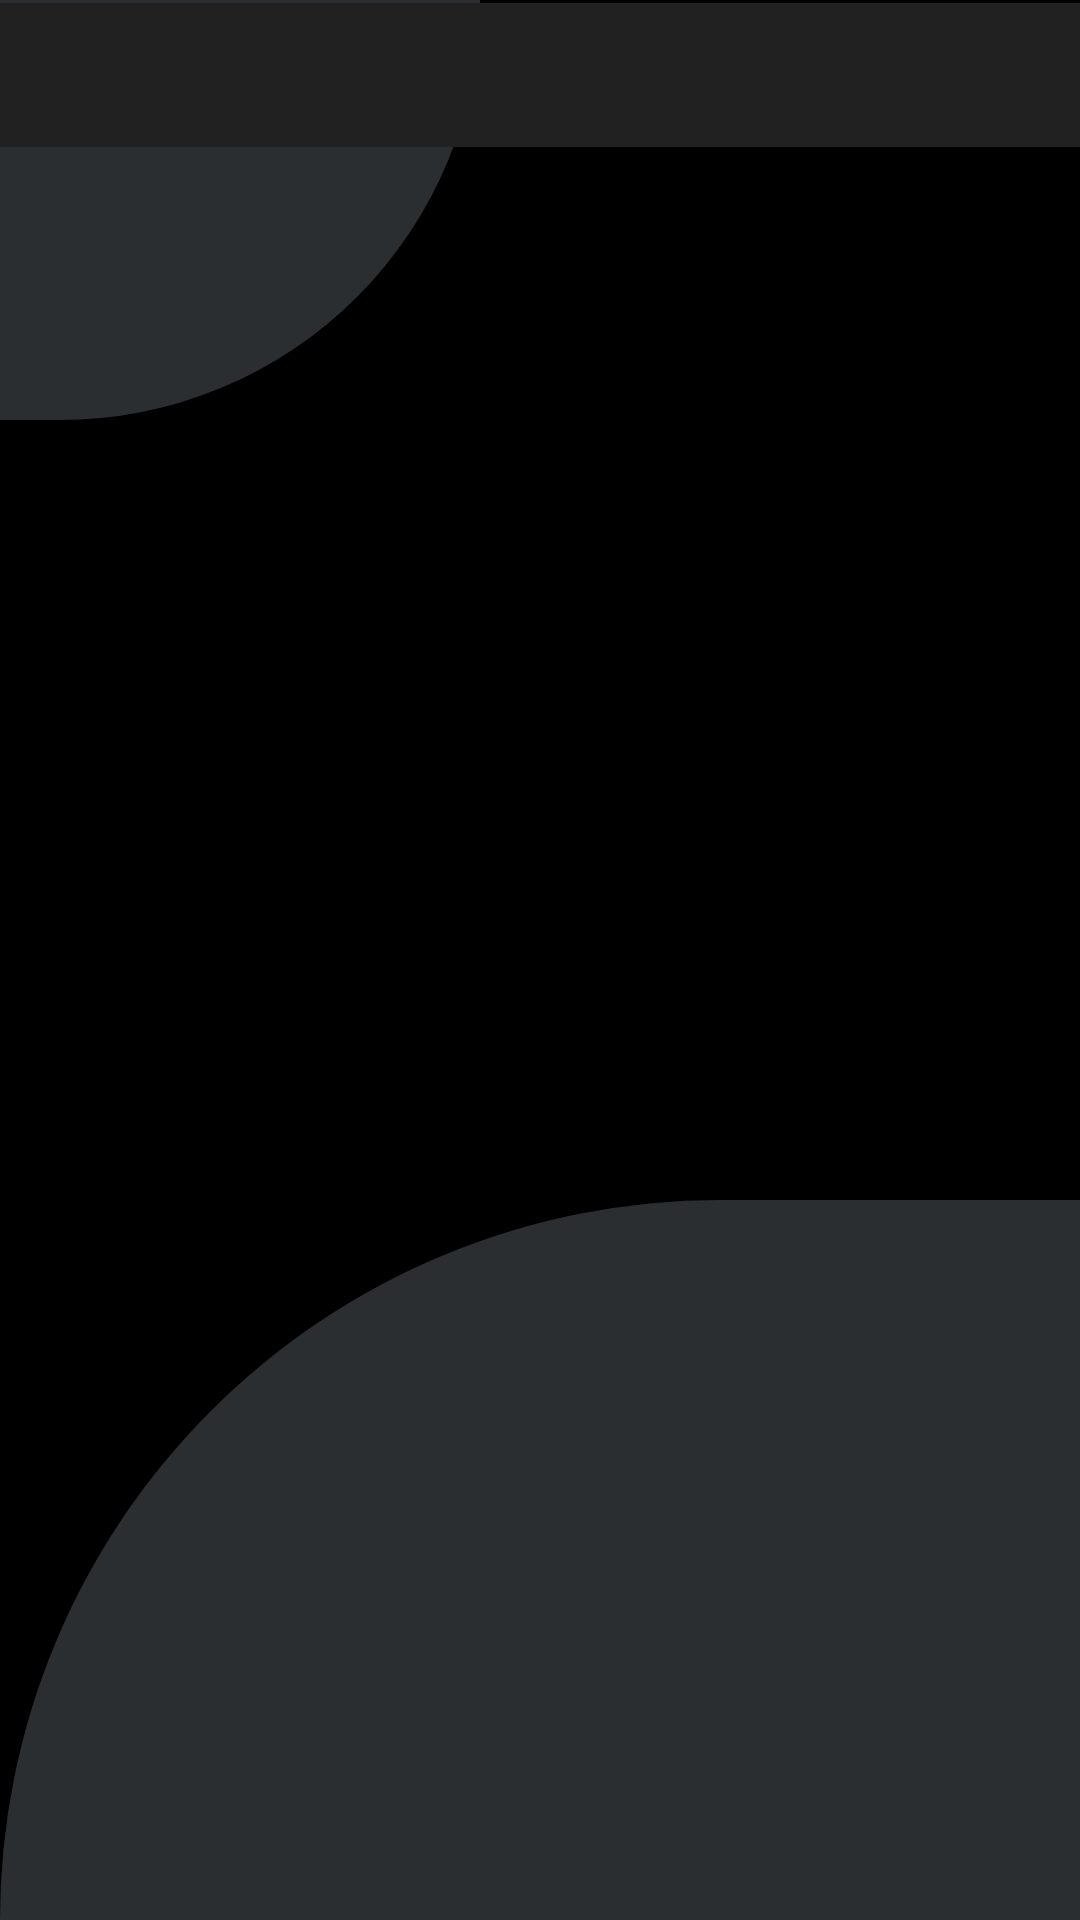

Android layout source for this screen:
<!-- AndroidManifest.xml: activity theme AppTheme -->
<!-- res/layout/activity_main.xml -->
<?xml version="1.0" encoding="utf-8"?>
<androidx.constraintlayout.widget.ConstraintLayout
    xmlns:android="http://schemas.android.com/apk/res/android"
    xmlns:app="http://schemas.android.com/apk/res-auto"
    xmlns:tools="http://schemas.android.com/tools"
    android:layout_width="match_parent"
    android:layout_height="match_parent"
    android:background="@drawable/main_background"
    android:theme="@style/Theme.AppCompat.Light.DarkActionBar"
    tools:context=".ui.activities.MainActivity">


    <com.google.android.material.tabs.TabLayout
        android:id="@+id/tabs"
        android:layout_width="match_parent"
        android:layout_height="wrap_content"
        android:background="?attr/colorPrimary"
        app:tabTextColor="@color/white"
        android:layout_marginTop="1dp"
        app:layout_constraintEnd_toEndOf="parent"
        app:layout_constraintStart_toStartOf="parent"
        app:layout_constraintTop_toTopOf="parent"
        app:layout_constraintBottom_toTopOf="@id/view_pager">

    </com.google.android.material.tabs.TabLayout>

    <androidx.viewpager.widget.ViewPager
        android:id="@+id/view_pager"
        android:layout_width="0dp"
        android:layout_height="0dp"
        android:layout_marginStart="1dp"
        android:layout_marginEnd="1dp"
        android:layout_marginBottom="1dp"
        app:layout_behavior="@string/appbar_scrolling_view_behavior"
        app:layout_constraintStart_toStartOf="parent"
        app:layout_constraintEnd_toEndOf="parent"
        app:layout_constraintTop_toBottomOf="@id/tabs"
        app:layout_constraintBottom_toBottomOf="parent"/>


</androidx.constraintlayout.widget.ConstraintLayout>
<!-- resources referenced by this layout -->
<resources>
  <color name="white">#fff</color>
  <!-- drawable main_background (drawable) -->
  <?xml version="1.0" encoding="utf-8"?>
  <layer-list xmlns:android="http://schemas.android.com/apk/res/android">
  <item>
      <shape android:shape="rectangle">
          <solid android:color="@android:color/black" />
      </shape>
  </item>
  
  <item android:top="0dp" android:right="200dp" android:bottom="500dp">
      <shape android:shape="rectangle">
          <solid android:color="@color/lightGrey" />
          <corners android:bottomRightRadius="400dp"/>
      </shape>
  </item>
  
  <item android:top="400dp"  >
      <shape android:shape="rectangle">
          <solid android:color="@color/lightGrey" />
          <corners android:topLeftRadius="300dp"/>
      </shape>
  </item>
  </layer-list>
  <style name="AppTheme" parent="Theme.AppCompat.Light.DarkActionBar">
          
  
  
  
          <item name="android:itemBackground">@drawable/submit_background</item>
      </style>
  <color name="lightGrey">#2B2E30</color>
  <!-- drawable submit_background (drawable) -->
  <?xml version="1.0" encoding="utf-8"?>
  <shape xmlns:android="http://schemas.android.com/apk/res/android" android:shape="rectangle" >
  
      <solid android:color="@color/white"/>
      <size android:height="1dp" android:width="10dp"/>
      <corners android:radius="20dp"/>
  
  </shape>
</resources>
